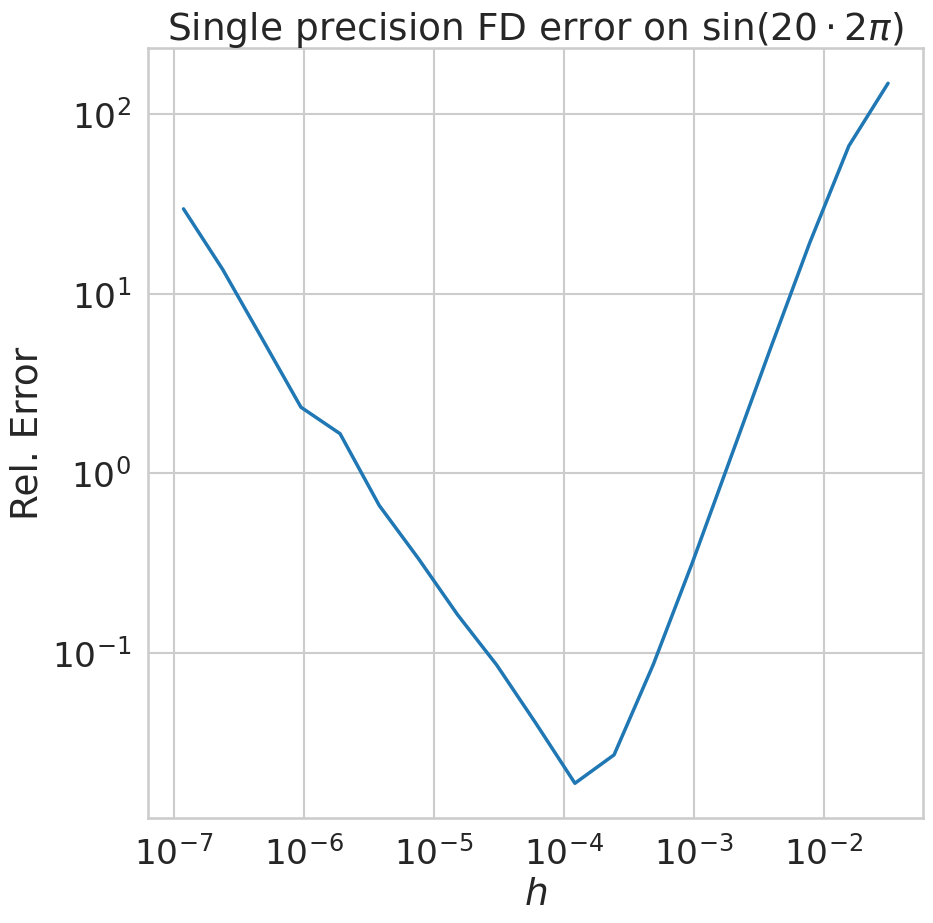

This chart was generated by the following Python code:
import numpy as np
import numpy.linalg as la
import matplotlib.pyplot as plt
import seaborn as sns
sns.set_context("talk", font_scale=1.5, rc={"lines.linewidth": 2.5})
sns.set_style("whitegrid")
import matplotlib.pyplot as plt
%matplotlib inline

float_type = np.float32
c = 20*2*np.pi

def f(x):
    return np.sin(c*x)

def df(x):
    return c*np.cos(c*x)

n = 2000

## Use floating point to see clearly the
## precision results

x = np.linspace(0, 1, n, endpoint=False).astype(float_type)

fig, ax = plt.subplots(1,1, figsize=(10, 10))
ax.plot(x, f(x))
ax.grid(True)

ax.clear()
h_values = []
err_values = []

for n_exp in range(5, 24):
    n = 2**n_exp
    h = (1/n)

    x = np.linspace(0, 1, n, endpoint=False).astype(float_type)

    fx = f(x)
    dfx = df(x)

    dfx_num = (np.roll(fx, -1) - np.roll(fx, 1)) / (2*h)

    # err = np.max(np.abs((dfx - dfx_num))) / np.max(np.abs(fx))
    err = np.max(np.abs((dfx - dfx_num)))
    
    print(h, err)

    h_values.append(h)
    err_values.append(err)

ax.set_title(r"Single precision FD error on $\sin(20\cdot 2\pi)$")
ax.set_xlabel(r"$h$")
ax.set_ylabel(r"Rel. Error")
ax.loglog(h_values, err_values)
fig

